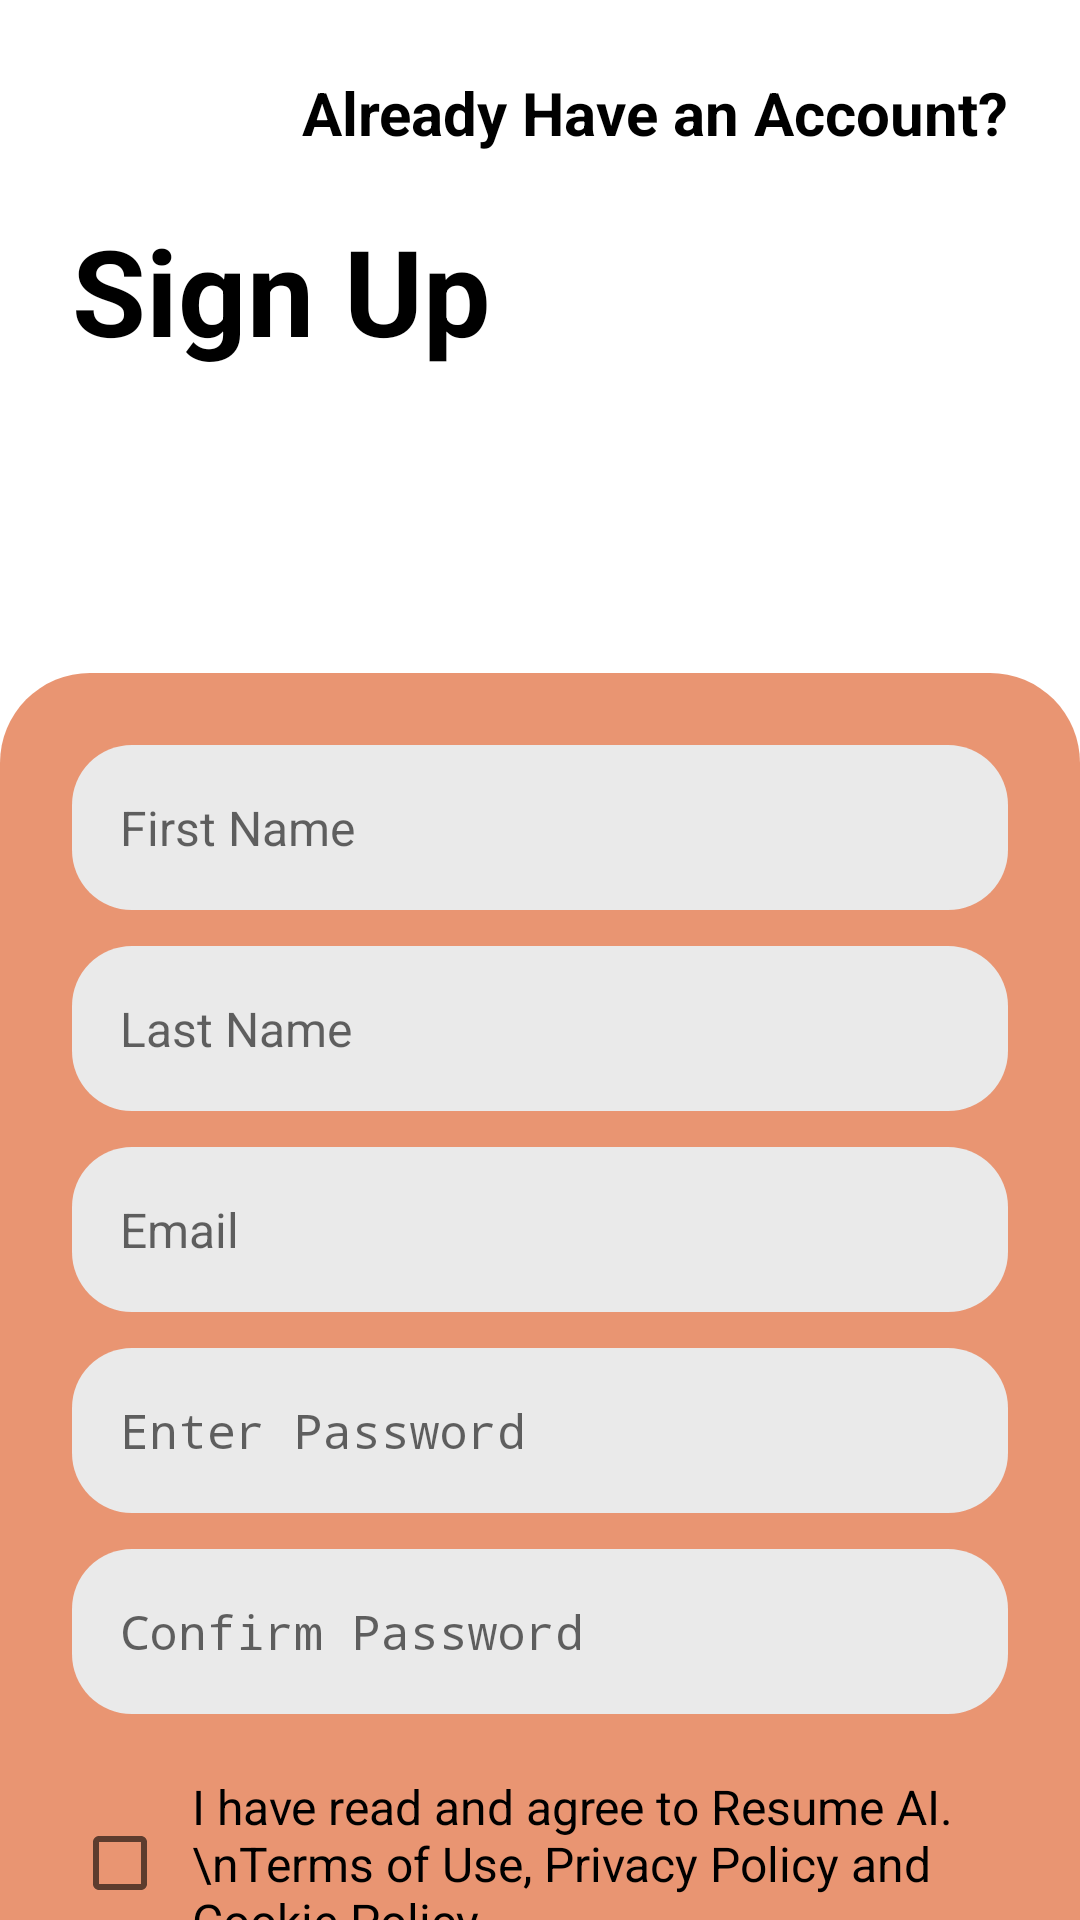

Here is an Android app screen rendered from its layout file. Give the layout XML and the strings, colors and styles it references.
<!-- AndroidManifest.xml: activity theme Theme.ResumeAI -->
<!-- res/layout/sign_up.xml -->
<?xml version="1.0" encoding="utf-8"?>
<LinearLayout xmlns:android="http://schemas.android.com/apk/res/android"
    android:layout_width="match_parent"
    android:layout_height="match_parent"
    android:background="@color/white"
    android:orientation="vertical"
    android:padding="0dp">

    
    <LinearLayout
        android:layout_width="match_parent"
        android:layout_height="264dp"
        android:background="@color/white"
        android:orientation="vertical"
        android:padding="24dp">

        
        <RelativeLayout
            android:layout_width="match_parent"
            android:layout_height="wrap_content">

            <ImageView
                android:id="@+id/btnBack"
                android:layout_width="32dp"
                android:layout_height="32dp"
                android:contentDescription="Back"
                android:src="@drawable/ic_back" />

            <TextView
                android:id="@+id/tvSignIn"
                android:layout_width="wrap_content"
                android:layout_height="wrap_content"
                android:layout_alignParentEnd="true"
                android:text="Already Have an Account?"
                android:textColor="@android:color/black"
                android:textSize="20sp"
                android:textStyle="bold" />

            <TextView
                android:layout_width="wrap_content"
                android:layout_height="wrap_content"
                android:layout_marginTop="46dp"
                android:text="Sign Up"
                android:textColor="@android:color/black"
                android:textSize="40sp"
                android:textStyle="bold" />
        </RelativeLayout>
    </LinearLayout>



    
    <LinearLayout
        android:layout_width="match_parent"
        android:layout_height="680dp"
        android:layout_marginTop="-40dp"
        android:background="@drawable/rounded_orange_bg"
        android:orientation="vertical"
        android:padding="24dp">

        
        <EditText
            android:id="@+id/etFirstName"
            android:layout_width="match_parent"
            android:layout_height="55dp"
            android:background="@drawable/rounded_input_bg"
            android:hint="First Name"
            android:inputType="textPersonName"
            android:paddingStart="16dp"
            android:textSize="16sp" />

        
        <EditText
            android:id="@+id/etLastName"
            android:layout_width="match_parent"
            android:layout_height="55dp"
            android:layout_marginTop="12dp"
            android:background="@drawable/rounded_input_bg"
            android:hint="Last Name"
            android:inputType="textPersonName"
            android:paddingStart="16dp"
            android:textSize="16sp" />

        
        <EditText
            android:id="@+id/etEmail"
            android:layout_width="match_parent"
            android:layout_height="55dp"
            android:layout_marginTop="12dp"
            android:background="@drawable/rounded_input_bg"
            android:hint="Email"
            android:inputType="textEmailAddress"
            android:paddingStart="16dp"
            android:textSize="16sp" />

        
        <EditText
            android:id="@+id/etPassword"
            android:layout_width="match_parent"
            android:layout_height="55dp"
            android:layout_marginTop="12dp"
            android:background="@drawable/rounded_input_bg"
            android:hint="Enter Password"
            android:inputType="textPassword"
            android:paddingStart="16dp"
            android:textSize="16sp" />

        
        <EditText
            android:id="@+id/etConfirmPassword"
            android:layout_width="match_parent"
            android:layout_height="55dp"
            android:layout_marginTop="12dp"
            android:background="@drawable/rounded_input_bg"
            android:hint="Confirm Password"
            android:inputType="textPassword"
            android:paddingStart="16dp"
            android:textSize="16sp" />

        
        <LinearLayout
            android:layout_width="match_parent"
            android:layout_height="wrap_content"
            android:layout_marginTop="10dp"
            android:orientation="horizontal">


            


            <LinearLayout
                android:layout_width="match_parent"
                android:layout_height="wrap_content"
                android:layout_marginTop="10dp"
                android:orientation="horizontal"
                android:gravity="center_vertical">

                <CheckBox
                    android:id="@+id/cbTerms"
                    android:layout_width="wrap_content"
                    android:layout_height="wrap_content" />

                <TextView
                    android:id="@+id/tvTerms"
                    android:layout_width="wrap_content"
                    android:layout_height="wrap_content"
                    android:layout_marginStart="8dp"
                    android:text="I have read and agree to Resume AI.\nTerms of Use, Privacy Policy and Cookie Policy "
                    android:textColor="@android:color/black"
                    android:textSize="16sp" />

            </LinearLayout>
        </LinearLayout>

        
        <Button
            android:id="@+id/btnSignUp"
            android:layout_width="match_parent"
            android:layout_height="60dp"
            android:layout_marginTop="20dp"
            android:background="@drawable/rounded_black_button"
            android:text="Sign Up"
            android:textColor="@android:color/white"
            android:textSize="18sp" />
    </LinearLayout>
</LinearLayout>
<!-- resources referenced by this layout -->
<resources>
  <color name="white">#FFFFFFFF</color>
  <!-- drawable rounded_black_button (drawable) -->
  <shape xmlns:android="http://schemas.android.com/apk/res/android">
      <solid android:color="@android:color/black"/>
      <corners android:radius="25dp"/>
  </shape>
  <!-- drawable rounded_input_bg (drawable) -->
  <shape xmlns:android="http://schemas.android.com/apk/res/android" android:shape="rectangle">
      <solid android:color="#EAEAEA"/>
      <corners android:radius="20dp"/>
  </shape>
  <!-- drawable rounded_orange_bg (drawable) -->
  <?xml version="1.0" encoding="utf-8"?>
  <shape xmlns:android="http://schemas.android.com/apk/res/android"
      android:shape="rectangle">
      <corners android:radius="30dp" />
      <solid android:color="@color/light_orange" />
  </shape>
  <style name="Theme.ResumeAI" parent="android:Theme.Material.Light.NoActionBar" />
  <color name="light_orange">#E99572</color>
</resources>
